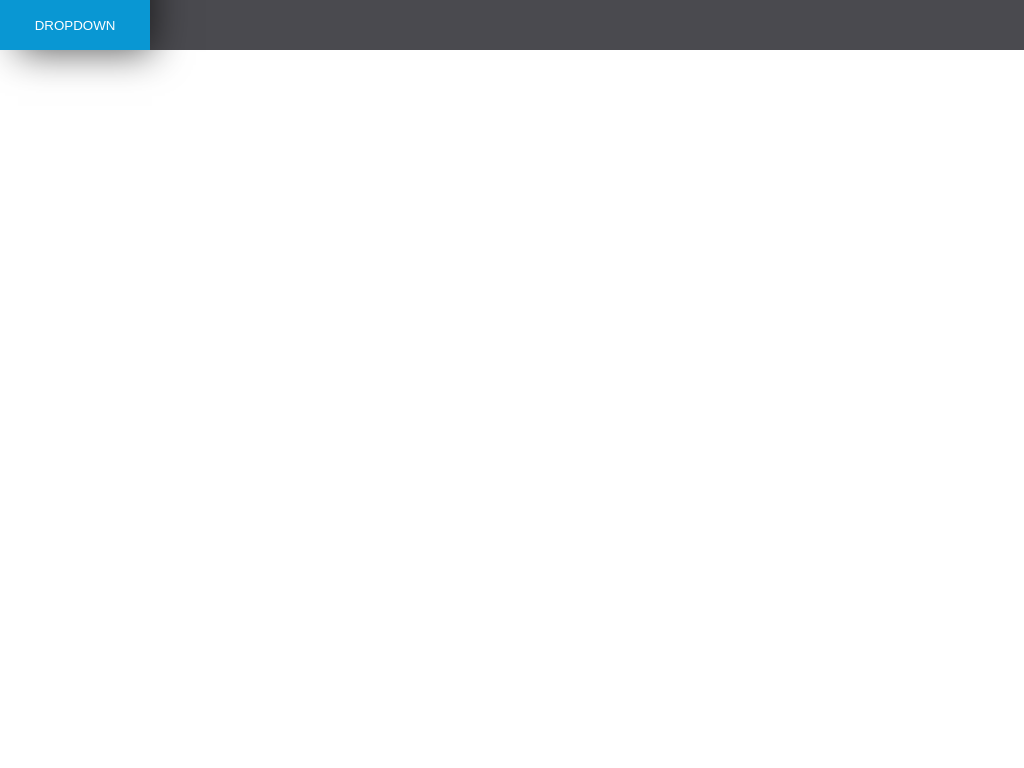

Here is a drawing made with CSS. Write the source that renders it.

<!-- file: index.html -->
<!DOCTYPE html>
<html lang="en">
<head>
    <meta charset="UTF-8">
    <meta name="viewport" content="width=device-width, initial-scale=1.0">
    <meta http-equiv="X-UA-Compatible" content="ie=edge">
    <link rel="stylesheet" href="main.css" type="text/css" />
    <title>CSS Dropdown</title>
</head>
<body>
    <nav class="navDefault">
        <div class="dropdown">
            <button>Dropdown</button>
        
        <ul class="dropdownMenu">
            <li class="dropdownItem"><a href="" class="dropdownLink">Link</a></li>
            <li class="dropdownItem"><a href="" class="dropdownLink">Link</a></li>
            <li class="dropdownItem"><a href="" class="dropdownLink">Link</a></li>
            <li class="dropdownItem"><a href="" class="dropdownLink">Link</a></li>
        </ul>
        </div>
    </nav>
</body>
</html>

/* file: main.css */
.navDefault {
    position: fixed;
    top: 0;
    left: 0;
    right: 0;
    background-color: #4a4a4f;
}

button {
    border: none;
    background-color: #0997d3;
    width: 150px;
    height: 50px;
    color: #fff;
    text-transform: uppercase;
    cursor: pointer;
}

.dropdownMenu {
    list-style: none;
    margin: 0;
    padding: 0;
    
    position: absolute;
    left: 0;
    right: 0;
    top: 50px;
    z-index: -1;
    width: 150px;
    text-align: center;
    box-shadow: 10px 10px 36px -8px rgba(0,0,0,0.65);
    transform: translateY(-100%);
    transition: transform .5s ease-in-out;
    
    
}

.dropdownLink {
    text-decoration: none;
    
    display: block;
    background-color: #f9f9f9;
    color: #4a4a4f;
    padding: 10px 5px;
    transition: background-color .5s ease-in-out, color .5s ease-in-out;
}

.dropdownLink:hover {
    color: #fff;
    background-color: #a0a0a3;
}

.dropdown {
    width: 150px;
    position: relative;
}

.dropdown:hover button {
    background-color: #018ec5;
}

.dropdown:hover .dropdownMenu {
    transform: translateY(0);
}